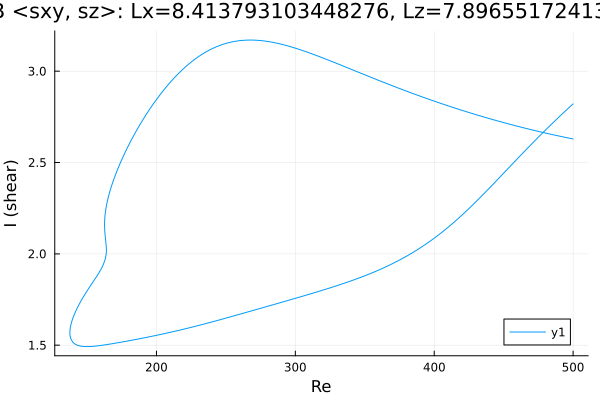

Values plotted in this chart, from the file beside it:
Re, shear
500.0, 2.629
499.4, 2.63
498, 2.632
496.6, 2.634
495.2, 2.637
493.7, 2.639
492.3, 2.641
490.9, 2.643
489.5, 2.646
488.1, 2.648
486.7, 2.65
485.3, 2.653
483.8, 2.655
482.4, 2.657
481, 2.66
479.6, 2.662
478.2, 2.665
476.8, 2.667
475.4, 2.67
473.9, 2.672
472.5, 2.675
471.1, 2.677
469.7, 2.68
468.3, 2.683
466.9, 2.685
465.5, 2.688
464, 2.691
462.6, 2.693
461.2, 2.696
459.8, 2.699
458.4, 2.702
457, 2.705
455.6, 2.707
454.2, 2.71
452.7, 2.713
451.3, 2.716
449.9, 2.719
448.5, 2.722
447.1, 2.725
445.7, 2.728
444.3, 2.731
442.8, 2.734
441.4, 2.737
440, 2.74
438.6, 2.743
437.2, 2.746
435.8, 2.749
435.5, 2.75
434.1, 2.753
432.7, 2.756
431.3, 2.759
429.9, 2.763
428.5, 2.766
427, 2.769
425.6, 2.772
424.2, 2.776
422.8, 2.779
421.4, 2.782
420, 2.786
418.6, 2.789
... 609 more rows
